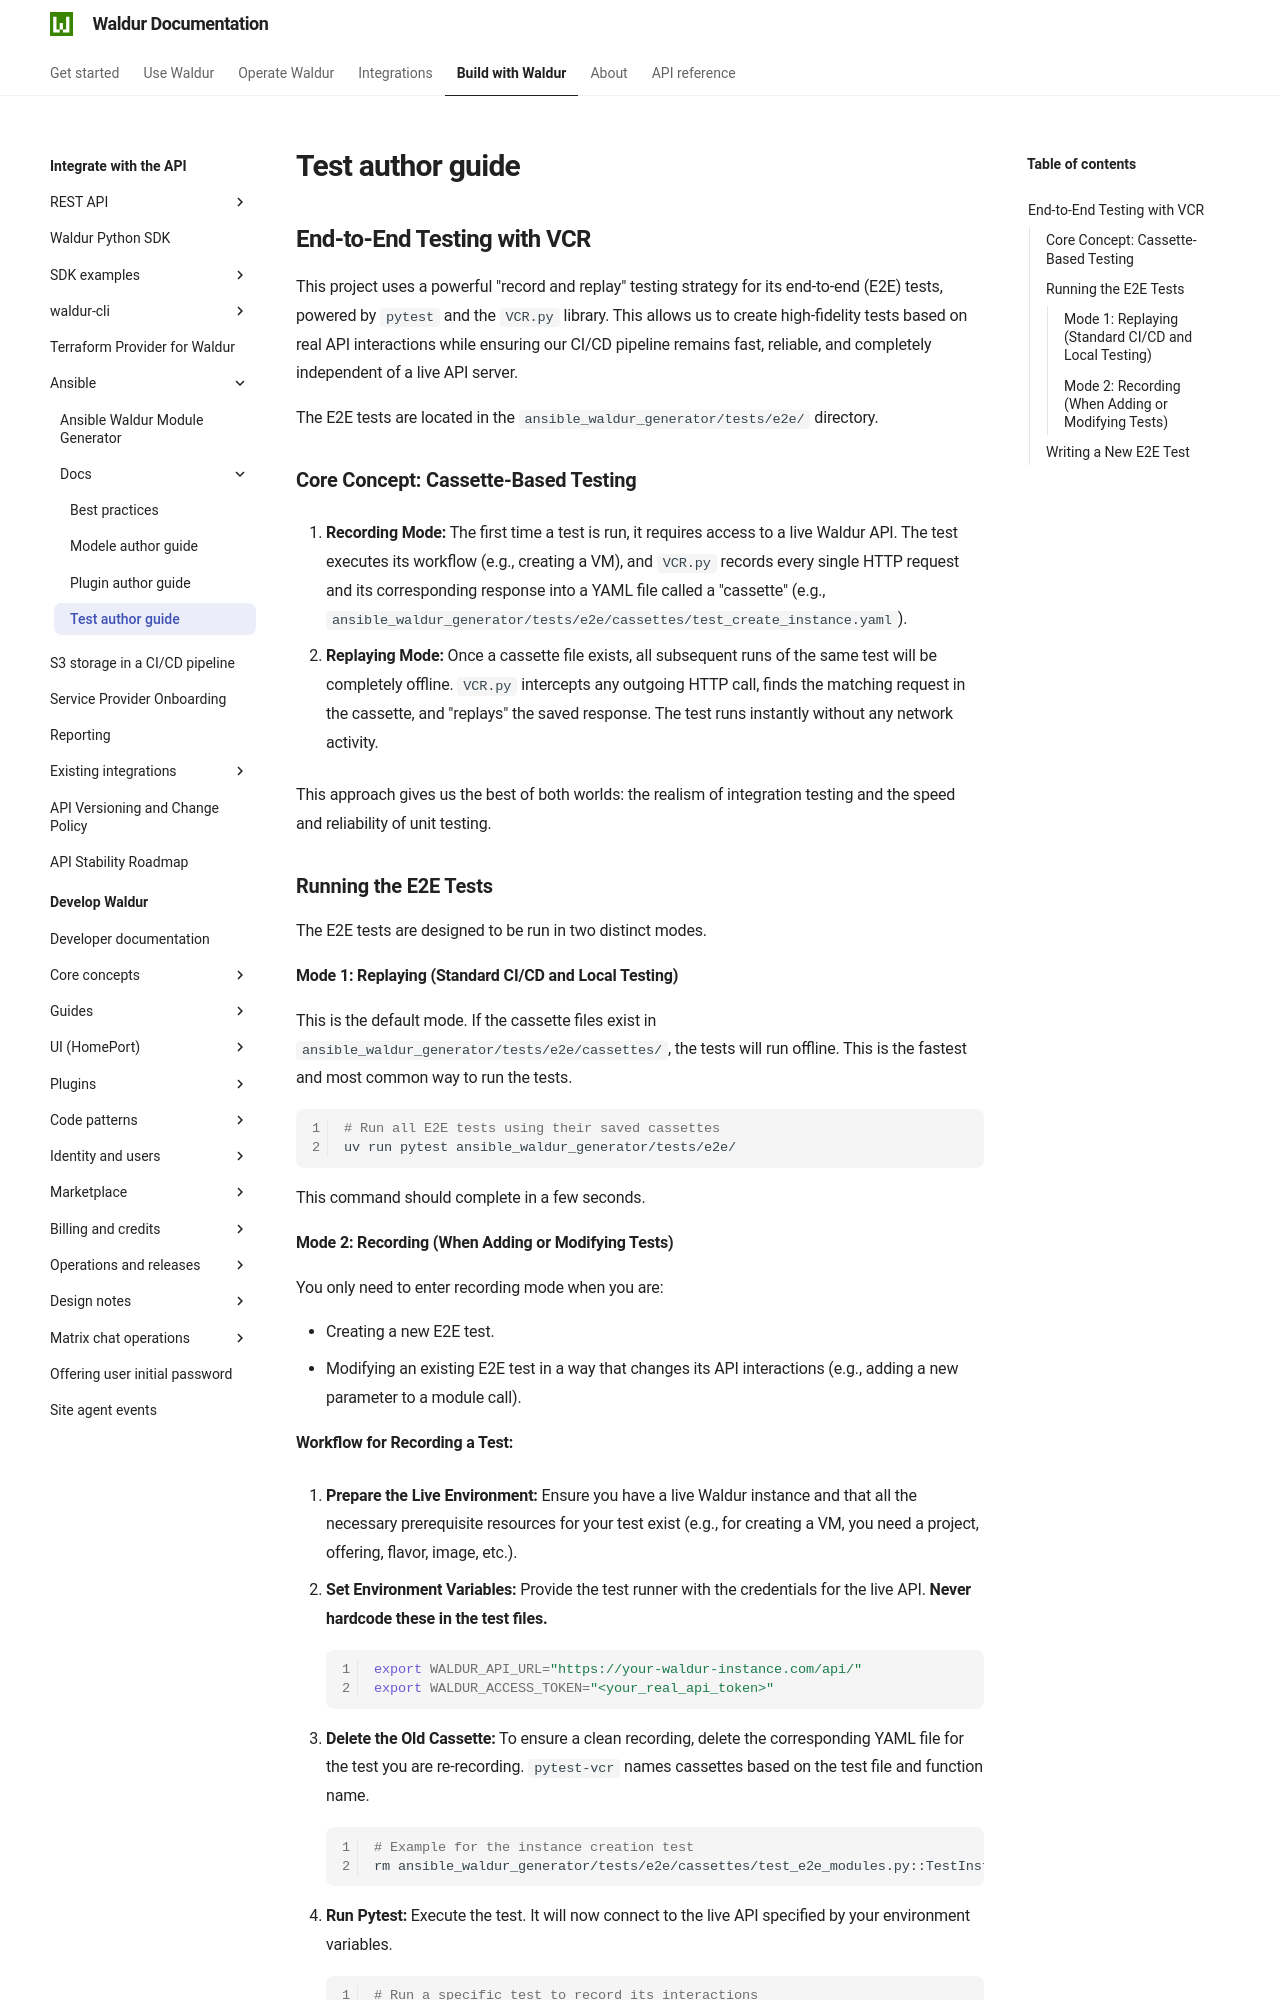

repository: waldur/waldur-docs · page: latest/integrator-guide/ansible/docs/tests/index.html · generator: mkdocs

# Test author guide

<!-- EXTERNAL DOCUMENT
Source: https://code.opennodecloud.com/waldur/ansible-waldur-generator.git
Branch: main
Remote Path: docs//tests.md
Local Path: docs/integrator-guide/ansible/docs/
Last Sync: 2026-01-07T03:04:14.082982

WARNING: This file is automatically synchronized from the source repository.
DO NOT EDIT this file directly. Changes will be overwritten.
Edit the source at: https://code.opennodecloud.com/waldur/ansible-waldur-generator.git/-/tree/main/docs//tests.md
-->


## End-to-End Testing with VCR

This project uses a powerful "record and replay" testing strategy for its end-to-end (E2E) tests, powered by
`pytest` and the `VCR.py` library. This allows us to create high-fidelity tests based on real API interactions
while ensuring our CI/CD pipeline remains fast, reliable, and completely independent of a live API server.

The E2E tests are located in the `ansible_waldur_generator/tests/e2e/` directory.

### Core Concept: Cassette-Based Testing

1. **Recording Mode:** The first time a test is run, it requires access to a live Waldur API. The test
   executes its workflow (e.g., creating a VM), and `VCR.py` records every single HTTP request and its
   corresponding response into a YAML file called a "cassette" (e.g., `ansible_waldur_generator/tests/e2e/cassettes/test_create_instance.yaml`).

2. **Replaying Mode:** Once a cassette file exists, all subsequent runs of the same test will be completely
   offline. `VCR.py` intercepts any outgoing HTTP call, finds the matching request in the cassette, and "replays"
   the saved response. The test runs instantly without any network activity.

This approach gives us the best of both worlds: the realism of integration testing and the speed and
reliability of unit testing.

### Running the E2E Tests

The E2E tests are designed to be run in two distinct modes.

#### Mode 1: Replaying (Standard CI/CD and Local Testing)

This is the default mode. If the cassette files exist in
`ansible_waldur_generator/tests/e2e/cassettes/`, the tests will run
offline. This is the fastest and most common way to run the tests.

```bash
# Run all E2E tests using their saved cassettes
uv run pytest ansible_waldur_generator/tests/e2e/
```

This command should complete in a few seconds.
